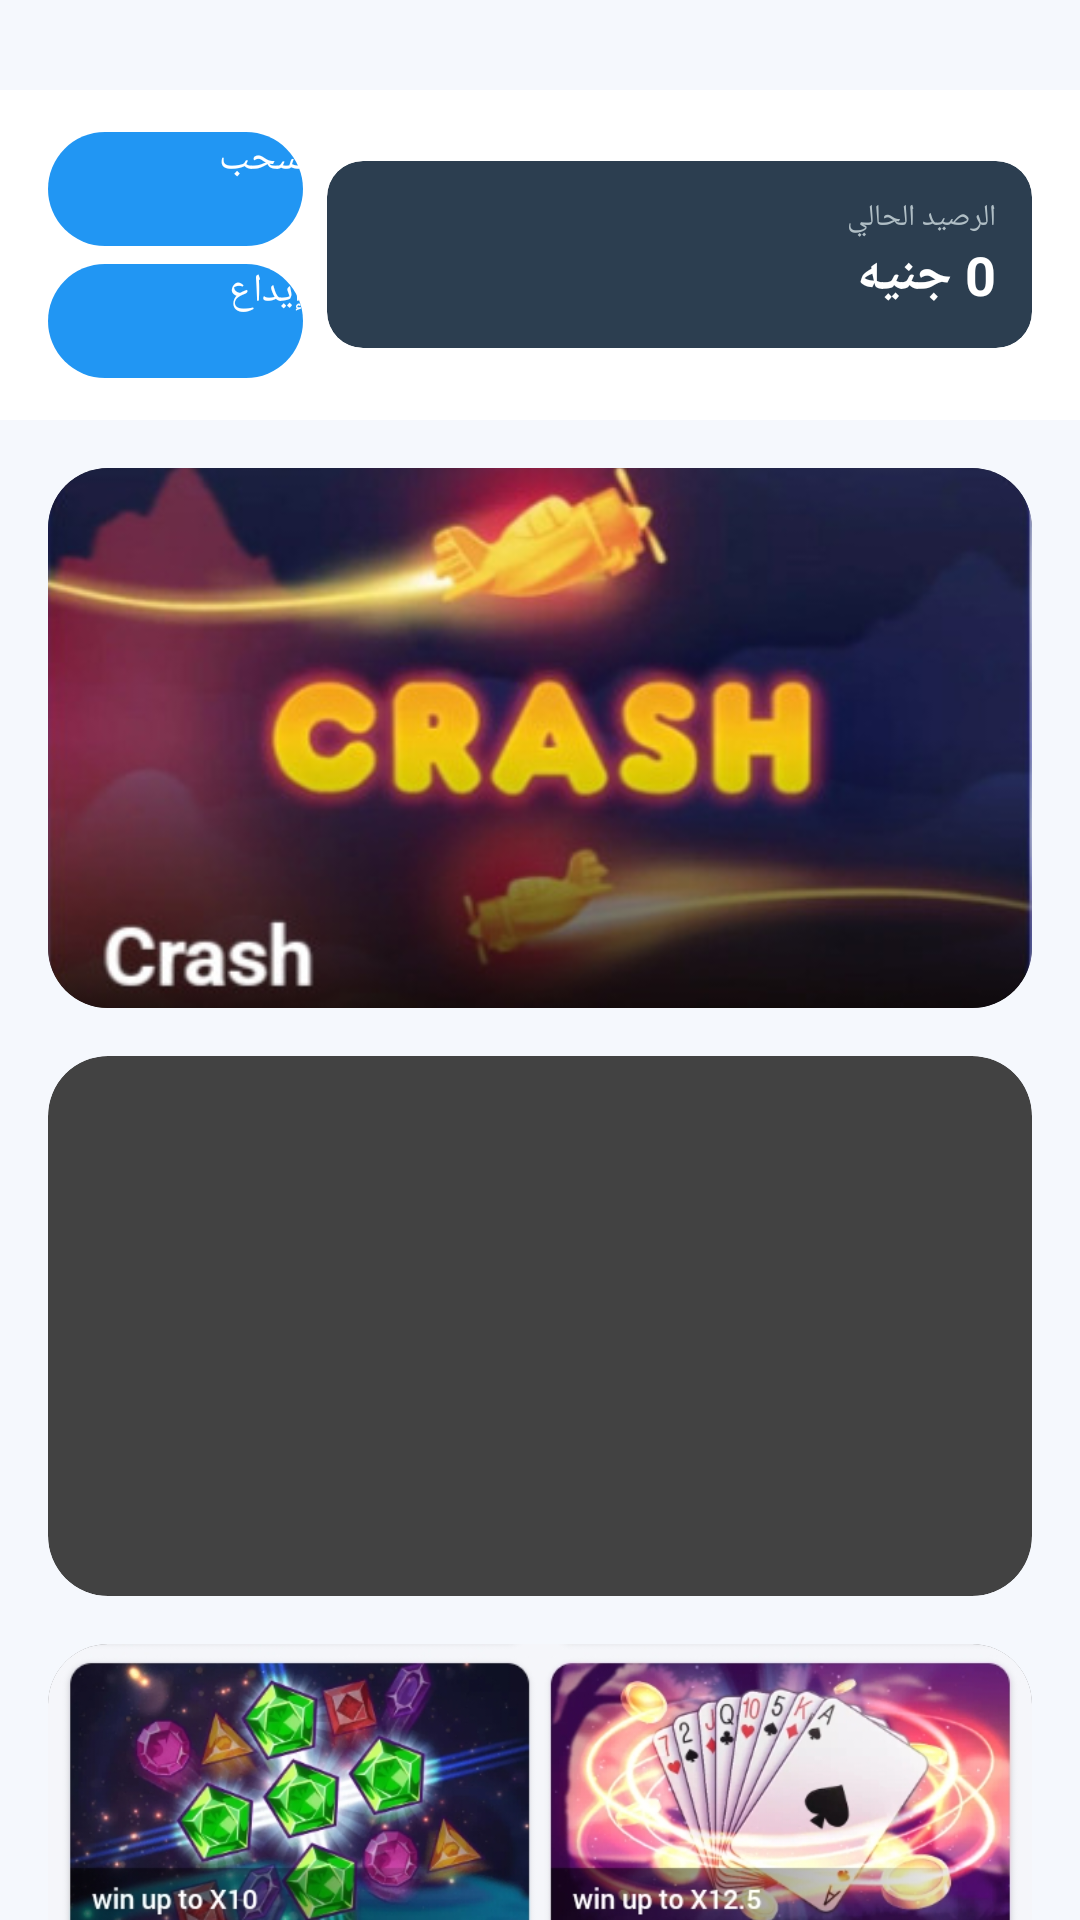

Android layout source for this screen:
<!-- AndroidManifest.xml: application theme Theme.Bet -->
<!-- res/layout/activity_home.xml -->
<?xml version="1.0" encoding="utf-8"?>
<androidx.constraintlayout.widget.ConstraintLayout android:background="#fff5f8fd" android:paddingTop="30.0dp" android:clipToPadding="false" android:layout_width="match_parent" android:layout_height="match_parent"
  xmlns:android="http://schemas.android.com/apk/res/android" xmlns:app="http://schemas.android.com/apk/res-auto">
    <LinearLayout android:gravity="center_vertical" android:orientation="horizontal" android:id="@id/headerBar" android:background="#ffffffff" android:paddingLeft="16.0dp" android:paddingTop="14.0dp" android:paddingRight="16.0dp" android:paddingBottom="14.0dp" android:layout_width="match_parent" android:layout_height="wrap_content" android:layoutDirection="rtl" android:elevation="6.0dp" android:paddingHorizontal="16.0dp" android:paddingVertical="14.0dp" app:layout_constraintTop_toTopOf="parent">
        <androidx.cardview.widget.CardView android:layout_width="0.0dp" android:layout_height="wrap_content" android:layout_weight="1.0" android:layout_marginEnd="8.0dp" app:cardBackgroundColor="#ff2c3e50" app:cardCornerRadius="12.0dp">
            <LinearLayout android:orientation="vertical" android:padding="12.0dp" android:layout_width="match_parent" android:layout_height="wrap_content">
                <TextView android:textSize="10.0sp" android:textColor="#ffb0bec5" android:layout_width="wrap_content" android:layout_height="wrap_content" android:text="الرصيد الحالي" />
                <TextView android:textSize="18.0sp" android:textStyle="bold" android:textColor="#ffffffff" android:id="@id/tvBalance" android:layout_width="wrap_content" android:layout_height="wrap_content" android:text="0 جنيه" />
            </LinearLayout>
        </androidx.cardview.widget.CardView>
        <LinearLayout android:orientation="vertical" android:layout_width="wrap_content" android:layout_height="wrap_content">
            <androidx.appcompat.widget.AppCompatButton android:textSize="13.0sp" android:textColor="#ffffffff" android:id="@id/btnWithdraw" android:background="@drawable/rounded_button_blue" android:layout_width="85.0dp" android:layout_height="38.0dp" android:layout_marginBottom="6.0dp" android:text="سحب" />
            <androidx.appcompat.widget.AppCompatButton android:textSize="13.0sp" android:textColor="#ffffffff" android:id="@id/btnDeposit" android:background="@drawable/rounded_button_blue" android:layout_width="85.0dp" android:layout_height="38.0dp" android:text="إيداع" />
        </LinearLayout>
    </LinearLayout>
    <ScrollView android:layout_width="match_parent" android:layout_height="0.0dp" app:layout_constraintBottom_toBottomOf="parent" app:layout_constraintTop_toBottomOf="@id/headerBar">
        <LinearLayout android:orientation="vertical" android:padding="16.0dp" android:layout_width="match_parent" android:layout_height="wrap_content">
            <androidx.cardview.widget.CardView android:id="@id/cardCrashContainer" android:layout_width="match_parent" android:layout_height="180.0dp" android:layout_marginBottom="16.0dp" app:cardCornerRadius="20.0dp" app:cardElevation="4.0dp">
                <ImageView android:id="@id/cardCrash" android:focusable="true" android:clickable="true" android:layout_width="match_parent" android:layout_height="match_parent" android:src="@drawable/crash" android:scaleType="centerCrop" />
            </androidx.cardview.widget.CardView>
            <androidx.cardview.widget.CardView android:id="@id/cardAppleContainer" android:layout_width="match_parent" android:layout_height="180.0dp" android:layout_marginBottom="16.0dp" app:cardCornerRadius="20.0dp" app:cardElevation="4.0dp">
                <ImageView android:id="@id/cardApple" android:focusable="true" android:clickable="true" android:layout_width="match_parent" android:layout_height="match_parent" android:src="@drawable/apple" android:scaleType="centerCrop" />
            </androidx.cardview.widget.CardView>
            <androidx.cardview.widget.CardView android:id="@id/cardTraContainer" android:layout_width="match_parent" android:layout_height="wrap_content" android:layout_marginBottom="16.0dp" app:cardCornerRadius="20.0dp" app:cardElevation="4.0dp">
                <ImageView android:id="@id/cardTra" android:focusable="true" android:clickable="true" android:layout_width="match_parent" android:layout_height="wrap_content" android:src="@drawable/tra" android:scaleType="fitCenter" android:adjustViewBounds="true" />
            </androidx.cardview.widget.CardView>
        </LinearLayout>
    </ScrollView>
</androidx.constraintlayout.widget.ConstraintLayout>
<!-- resources referenced by this layout -->
<resources>
  <!-- drawable crash: webp bitmap (drawable, 27446 bytes) -->
  <!-- drawable rounded_button_blue (drawable) -->
  <?xml version="1.0" encoding="utf-8"?>
  <shape
    xmlns:android="http://schemas.android.com/apk/res/android">
      <solid android:color="#ff2196f3" />
      <corners android:radius="20.0dp" />
  </shape>
  <!-- drawable tra: png bitmap (drawable, 725921 bytes) -->
</resources>
